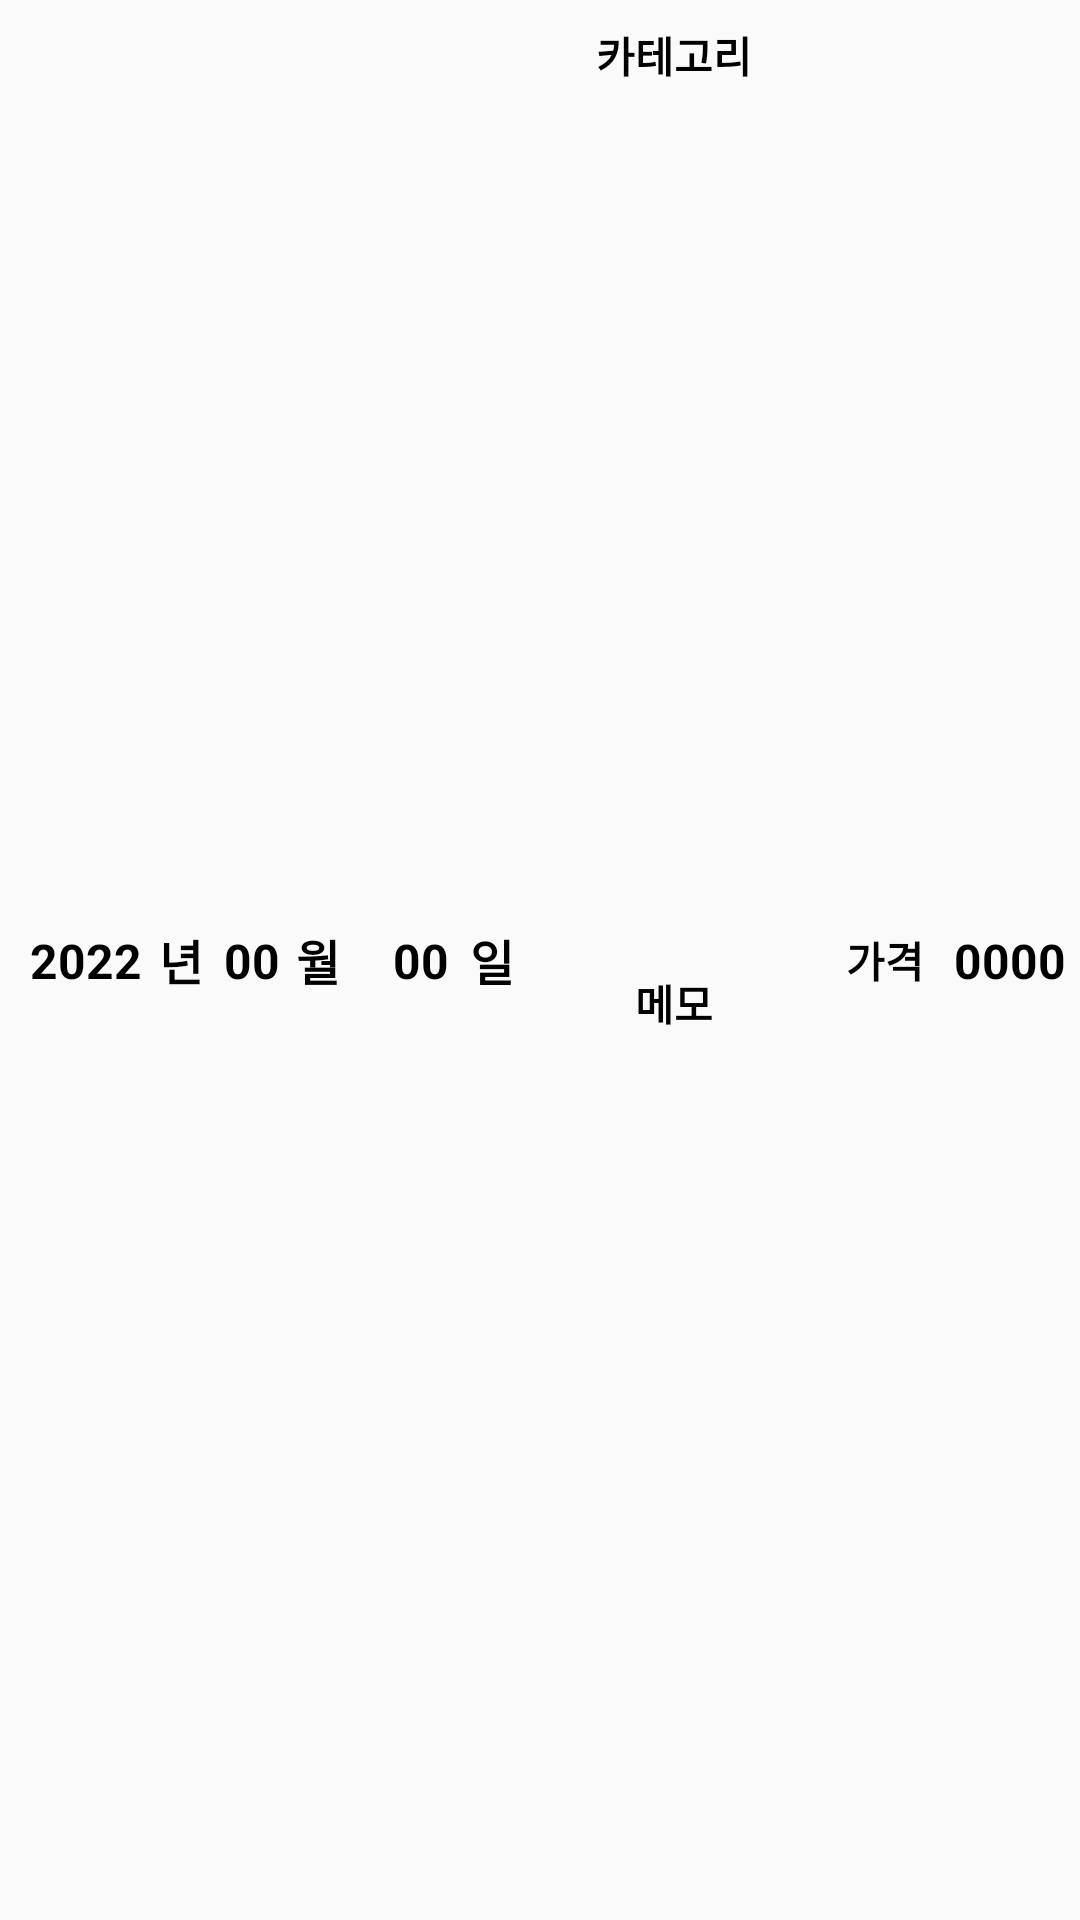

Write the Android layout XML for this screen, with the resource values it uses.
<!-- AndroidManifest.xml: application theme Theme.BankAppDs -->
<!-- res/layout/expenditure_list.xml -->
<?xml version="1.0" encoding="utf-8"?>
<LinearLayout xmlns:android="http://schemas.android.com/apk/res/android"
    xmlns:app="http://schemas.android.com/apk/res-auto"
    xmlns:tools="http://schemas.android.com/tools"
    android:layout_width="match_parent"
    android:layout_height="60dp">

    <androidx.constraintlayout.widget.ConstraintLayout
        android:layout_width="124dp"
        android:layout_height="match_parent">

        <TextView
            android:id="@+id/textView19"
            android:layout_width="wrap_content"
            android:layout_height="wrap_content"
            android:layout_marginStart="5dp"
            android:text="월"
            android:textColor="#000000"
            android:textSize="16sp"
            android:textStyle="bold"
            app:layout_constraintBottom_toBottomOf="parent"
            app:layout_constraintEnd_toEndOf="parent"
            app:layout_constraintHorizontal_bias="0.0"
            app:layout_constraintStart_toEndOf="@+id/txt_month"
            app:layout_constraintTop_toTopOf="parent" />

        <TextView
            android:id="@+id/txt_month"
            android:layout_width="wrap_content"
            android:layout_height="wrap_content"
            android:layout_marginStart="7dp"
            android:ems="1"
            android:text="00"
            android:textColor="#000000"
            android:textSize="16sp"
            android:textStyle="bold"
            app:layout_constraintBottom_toBottomOf="parent"
            app:layout_constraintStart_toEndOf="@+id/textView4"
            app:layout_constraintTop_toTopOf="parent" />

        <TextView
            android:id="@+id/textView4"
            android:layout_width="wrap_content"
            android:layout_height="wrap_content"
            android:layout_marginStart="5dp"
            android:text="년"
            android:textColor="#000000"
            android:textSize="16sp"
            android:textStyle="bold"
            app:layout_constraintBottom_toBottomOf="parent"
            app:layout_constraintStart_toEndOf="@+id/txt_year"
            app:layout_constraintTop_toTopOf="parent" />

        <TextView
            android:id="@+id/txt_year"
            android:layout_width="wrap_content"
            android:layout_height="wrap_content"
            android:layout_marginStart="10dp"
            android:ems="2"
            android:text="2022"
            android:textColor="#000000"
            android:textSize="16sp"
            android:textStyle="bold"
            app:layout_constraintBottom_toBottomOf="parent"
            app:layout_constraintStart_toStartOf="parent"
            app:layout_constraintTop_toTopOf="parent" />

        <ImageView
            android:id="@+id/img_category"
            android:layout_width="match_parent"
            android:layout_height="60dp"
            android:background="@color/allbg"
            android:visibility="invisible"
            tools:layout_editor_absoluteX="0dp"
            tools:layout_editor_absoluteY="-1dp" />

    </androidx.constraintlayout.widget.ConstraintLayout>

    <androidx.constraintlayout.widget.ConstraintLayout
        android:layout_width="53dp"
        android:layout_height="match_parent">

        <TextView
            android:id="@+id/txt_day"
            android:layout_width="wrap_content"
            android:layout_height="wrap_content"
            android:layout_marginStart="7dp"
            android:ems="1"
            android:text="00"
            android:textColor="#000000"
            android:textSize="16sp"
            android:textStyle="bold"
            app:layout_constraintBottom_toBottomOf="parent"
            app:layout_constraintStart_toStartOf="parent"
            app:layout_constraintTop_toTopOf="parent" />

        <TextView
            android:id="@+id/textView21"
            android:layout_width="wrap_content"
            android:layout_height="wrap_content"
            android:layout_marginStart="1dp"
            android:text="일"
            android:textColor="#000000"
            android:textSize="16sp"
            android:textStyle="bold"
            app:layout_constraintBottom_toBottomOf="parent"
            app:layout_constraintEnd_toEndOf="parent"
            app:layout_constraintStart_toEndOf="@+id/txt_day"
            app:layout_constraintTop_toTopOf="parent" />
    </androidx.constraintlayout.widget.ConstraintLayout>

    <androidx.constraintlayout.widget.ConstraintLayout
        android:layout_width="95dp"
        android:layout_height="match_parent">

        <TextView
            android:id="@+id/txt_category"
            android:layout_width="wrap_content"
            android:layout_height="wrap_content"
            android:layout_marginTop="8dp"
            android:text="카테고리"
            android:textColor="#000000"
            android:textStyle="bold"
            app:layout_constraintEnd_toEndOf="parent"
            app:layout_constraintStart_toStartOf="parent"
            app:layout_constraintTop_toTopOf="parent" />

        <TextView
            android:id="@+id/txt_memo"
            android:layout_width="wrap_content"
            android:layout_height="wrap_content"
            android:text="메모"
            android:textColor="#000000"
            android:textStyle="bold"
            app:layout_constraintBottom_toBottomOf="parent"
            app:layout_constraintEnd_toEndOf="parent"
            app:layout_constraintStart_toStartOf="parent"
            app:layout_constraintTop_toBottomOf="@+id/txt_category" />
    </androidx.constraintlayout.widget.ConstraintLayout>

    <androidx.constraintlayout.widget.ConstraintLayout
        android:layout_width="139dp"
        android:layout_height="match_parent">

        <TextView
            android:id="@+id/textView10"
            android:layout_width="wrap_content"
            android:layout_height="wrap_content"
            android:layout_marginStart="10dp"
            android:text="가격"
            android:textColor="#000000"
            android:textStyle="bold"
            app:layout_constraintBottom_toBottomOf="parent"
            app:layout_constraintStart_toStartOf="parent"
            app:layout_constraintTop_toTopOf="parent" />

        <TextView
            android:id="@+id/txt_expense"
            android:layout_width="78dp"
            android:layout_height="wrap_content"
            android:layout_marginStart="10dp"
            android:ems="3"
            android:text="0000"
            android:textColor="#000000"
            android:textSize="16sp"
            android:textStyle="bold"
            app:layout_constraintBottom_toBottomOf="parent"
            app:layout_constraintEnd_toEndOf="parent"
            app:layout_constraintHorizontal_bias="0.0"
            app:layout_constraintStart_toEndOf="@+id/textView10"
            app:layout_constraintTop_toTopOf="parent" />
    </androidx.constraintlayout.widget.ConstraintLayout>

</LinearLayout>
<!-- resources referenced by this layout -->
<resources>
  <color name="allbg">#CDE4CE</color>
  <style name="Theme.BankAppDs" parent="Theme.AppCompat.Light">
          
          
          <item name="colorPrimary">#8BC34A</item>
          <item name="colorPrimaryVariant">#4CAF50</item>
          <item name="colorOnPrimary">@color/white</item>
          
          <item name="colorSecondary">@color/teal_200</item>
          <item name="colorSecondaryVariant">@color/teal_700</item>
          <item name="colorOnSecondary">@color/black</item>
          
          <item name="android:statusBarColor">?attr/colorPrimaryVariant</item>
          
      </style>
  <color name="white">#FFFFFFFF</color>
  <color name="teal_200">#FF03DAC5</color>
  <color name="teal_700">#FF018786</color>
  <color name="black">#FF000000</color>
</resources>
